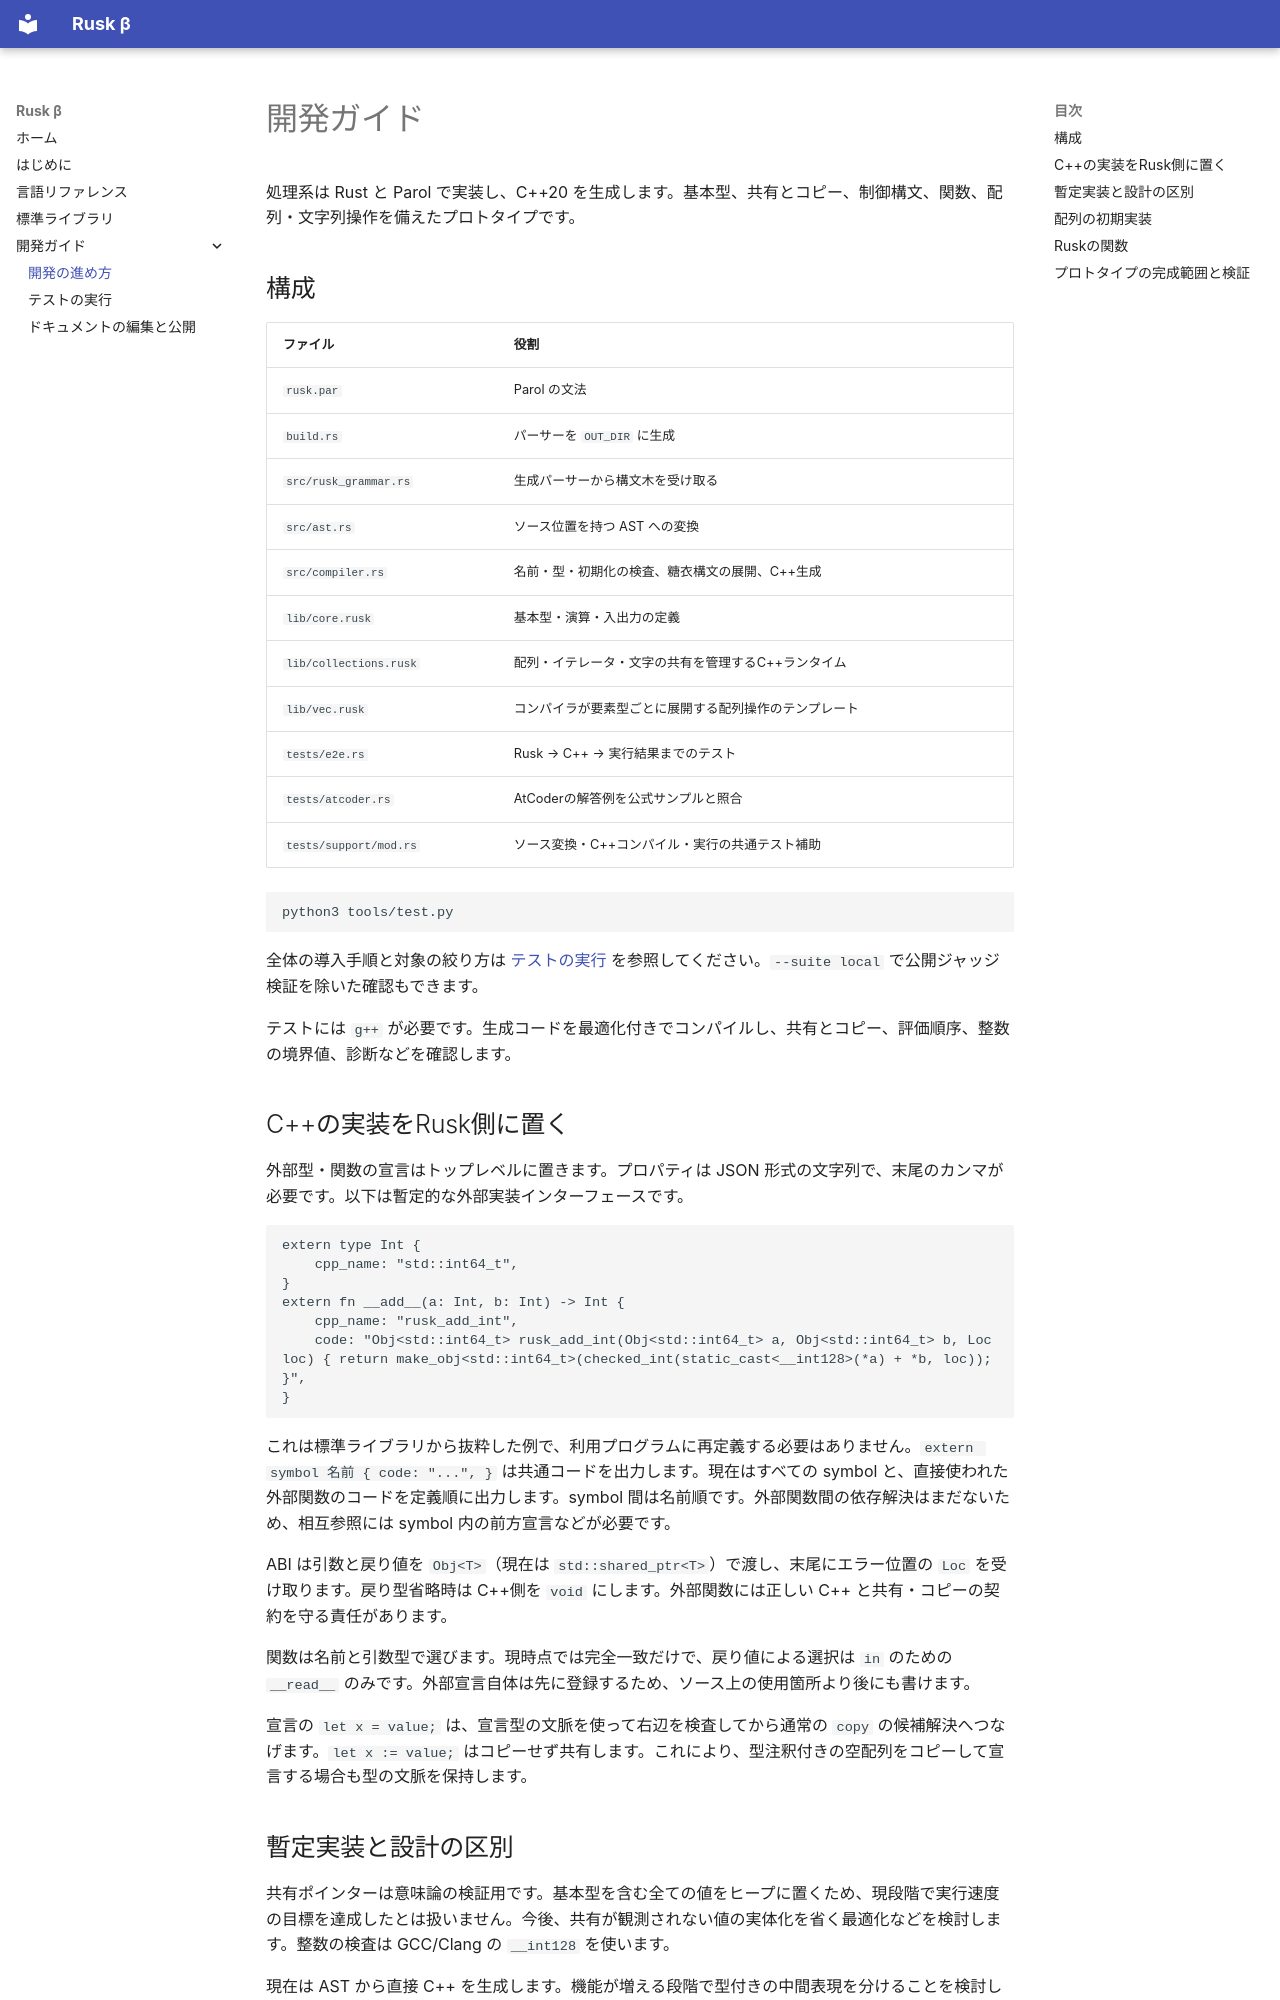

repository: shogo314/rusk_b_01 · page: development/index.html · generator: mkdocs

# 開発ガイド

処理系は Rust と Parol で実装し、C++20 を生成します。基本型、共有とコピー、制御構文、関数、配列・文字列操作を備えたプロトタイプです。

## 構成

| ファイル | 役割 |
|---|---|
| `rusk.par` | Parol の文法 |
| `build.rs` | パーサーを `OUT_DIR` に生成 |
| `src/rusk_grammar.rs` | 生成パーサーから構文木を受け取る |
| `src/ast.rs` | ソース位置を持つ AST への変換 |
| `src/compiler.rs` | 名前・型・初期化の検査、糖衣構文の展開、C++生成 |
| `lib/core.rusk` | 基本型・演算・入出力の定義 |
| `lib/collections.rusk` | 配列・イテレータ・文字の共有を管理するC++ランタイム |
| `lib/vec.rusk` | コンパイラが要素型ごとに展開する配列操作のテンプレート |
| `tests/e2e.rs` | Rusk → C++ → 実行結果までのテスト |
| `tests/atcoder.rs` | AtCoderの解答例を公式サンプルと照合 |
| `tests/support/mod.rs` | ソース変換・C++コンパイル・実行の共通テスト補助 |

```bash
python3 tools/test.py
```

全体の導入手順と対象の絞り方は [テストの実行](verification.md) を参照してください。`--suite local` で公開ジャッジ検証を除いた確認もできます。

テストには `g++` が必要です。生成コードを最適化付きでコンパイルし、共有とコピー、評価順序、整数の境界値、診断などを確認します。

## C++の実装をRusk側に置く

外部型・関数の宣言はトップレベルに置きます。プロパティは JSON 形式の文字列で、末尾のカンマが必要です。以下は暫定的な外部実装インターフェースです。

```text
extern type Int {
    cpp_name: "std::int64_t",
}
extern fn __add__(a: Int, b: Int) -> Int {
    cpp_name: "rusk_add_int",
    code: "Obj<std::int64_t> rusk_add_int(Obj<std::int64_t> a, Obj<std::int64_t> b, Loc loc) { return make_obj<std::int64_t>(checked_int(static_cast<__int128>(*a) + *b, loc)); }",
}
```

これは標準ライブラリから抜粋した例で、利用プログラムに再定義する必要はありません。`extern symbol 名前 { code: "...", }` は共通コードを出力します。現在はすべての symbol と、直接使われた外部関数のコードを定義順に出力します。symbol 間は名前順です。外部関数間の依存解決はまだないため、相互参照には symbol 内の前方宣言などが必要です。

ABI は引数と戻り値を `Obj<T>`（現在は `std::shared_ptr<T>`）で渡し、末尾にエラー位置の `Loc` を受け取ります。戻り型省略時は C++側を `void` にします。外部関数には正しい C++ と共有・コピーの契約を守る責任があります。

関数は名前と引数型で選びます。現時点では完全一致だけで、戻り値による選択は `in` のための `__read__` のみです。外部宣言自体は先に登録するため、ソース上の使用箇所より後にも書けます。

宣言の `let x = value;` は、宣言型の文脈を使って右辺を検査してから通常の `copy` の候補解決へつなげます。`let x := value;` はコピーせず共有します。これにより、型注釈付きの空配列をコピーして宣言する場合も型の文脈を保持します。

## 暫定実装と設計の区別

共有ポインターは意味論の検証用です。基本型を含む全ての値をヒープに置くため、現段階で実行速度の目標を達成したとは扱いません。今後、共有が観測されない値の実体化を省く最適化などを検討します。整数の検査は GCC/Clang の `__int128` を使います。

現在は AST から直接 C++ を生成します。機能が増える段階で型付きの中間表現を分けることを検討します。LLVM、ローカル関数、一般のジェネリクスはまだ実装していません。条件の暗黙変換は暫定の `__bool__` フックを使います。

設計の思想・理由・保留事項は `design/`、実装済みの説明は `docs/` に残します。ドキュメントの編集方法は [編集と公開](documentation.md) を参照してください。
